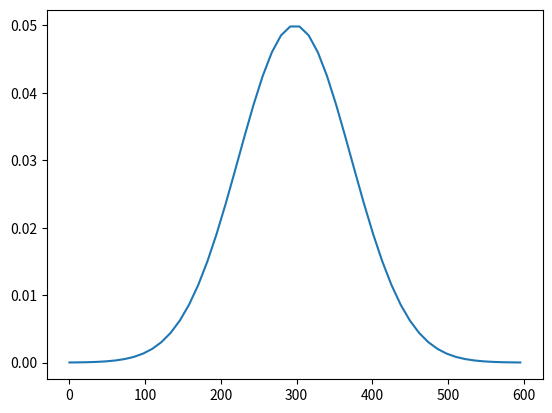

Here is the Python script that generated this plot:
import numpy as np
import matplotlib.pyplot as plt
from scipy.integrate import quad

def gaussian(t, mean, amp, std):
    return amp * np.exp(-(t-mean)**2/(2*std**2))

omega = 4.96216 * 1e9           # transition frequency in Hz
V = 0.05                        # qiskit amplitude
sigma = 0.015 * 1e-6 * omega    # dimensionless standard deviation 
t0 = 4*sigma                    # mean of gaussian

t_array = np.linspace(0, 8*sigma)

area = quad(gaussian, np.min(t_array), np.max(t_array), args=(t0, V, sigma))[0]

f = gaussian(t_array, t0, V, sigma)

plt.plot(t_array, f)

print("Area was determined to be "+str(area))


